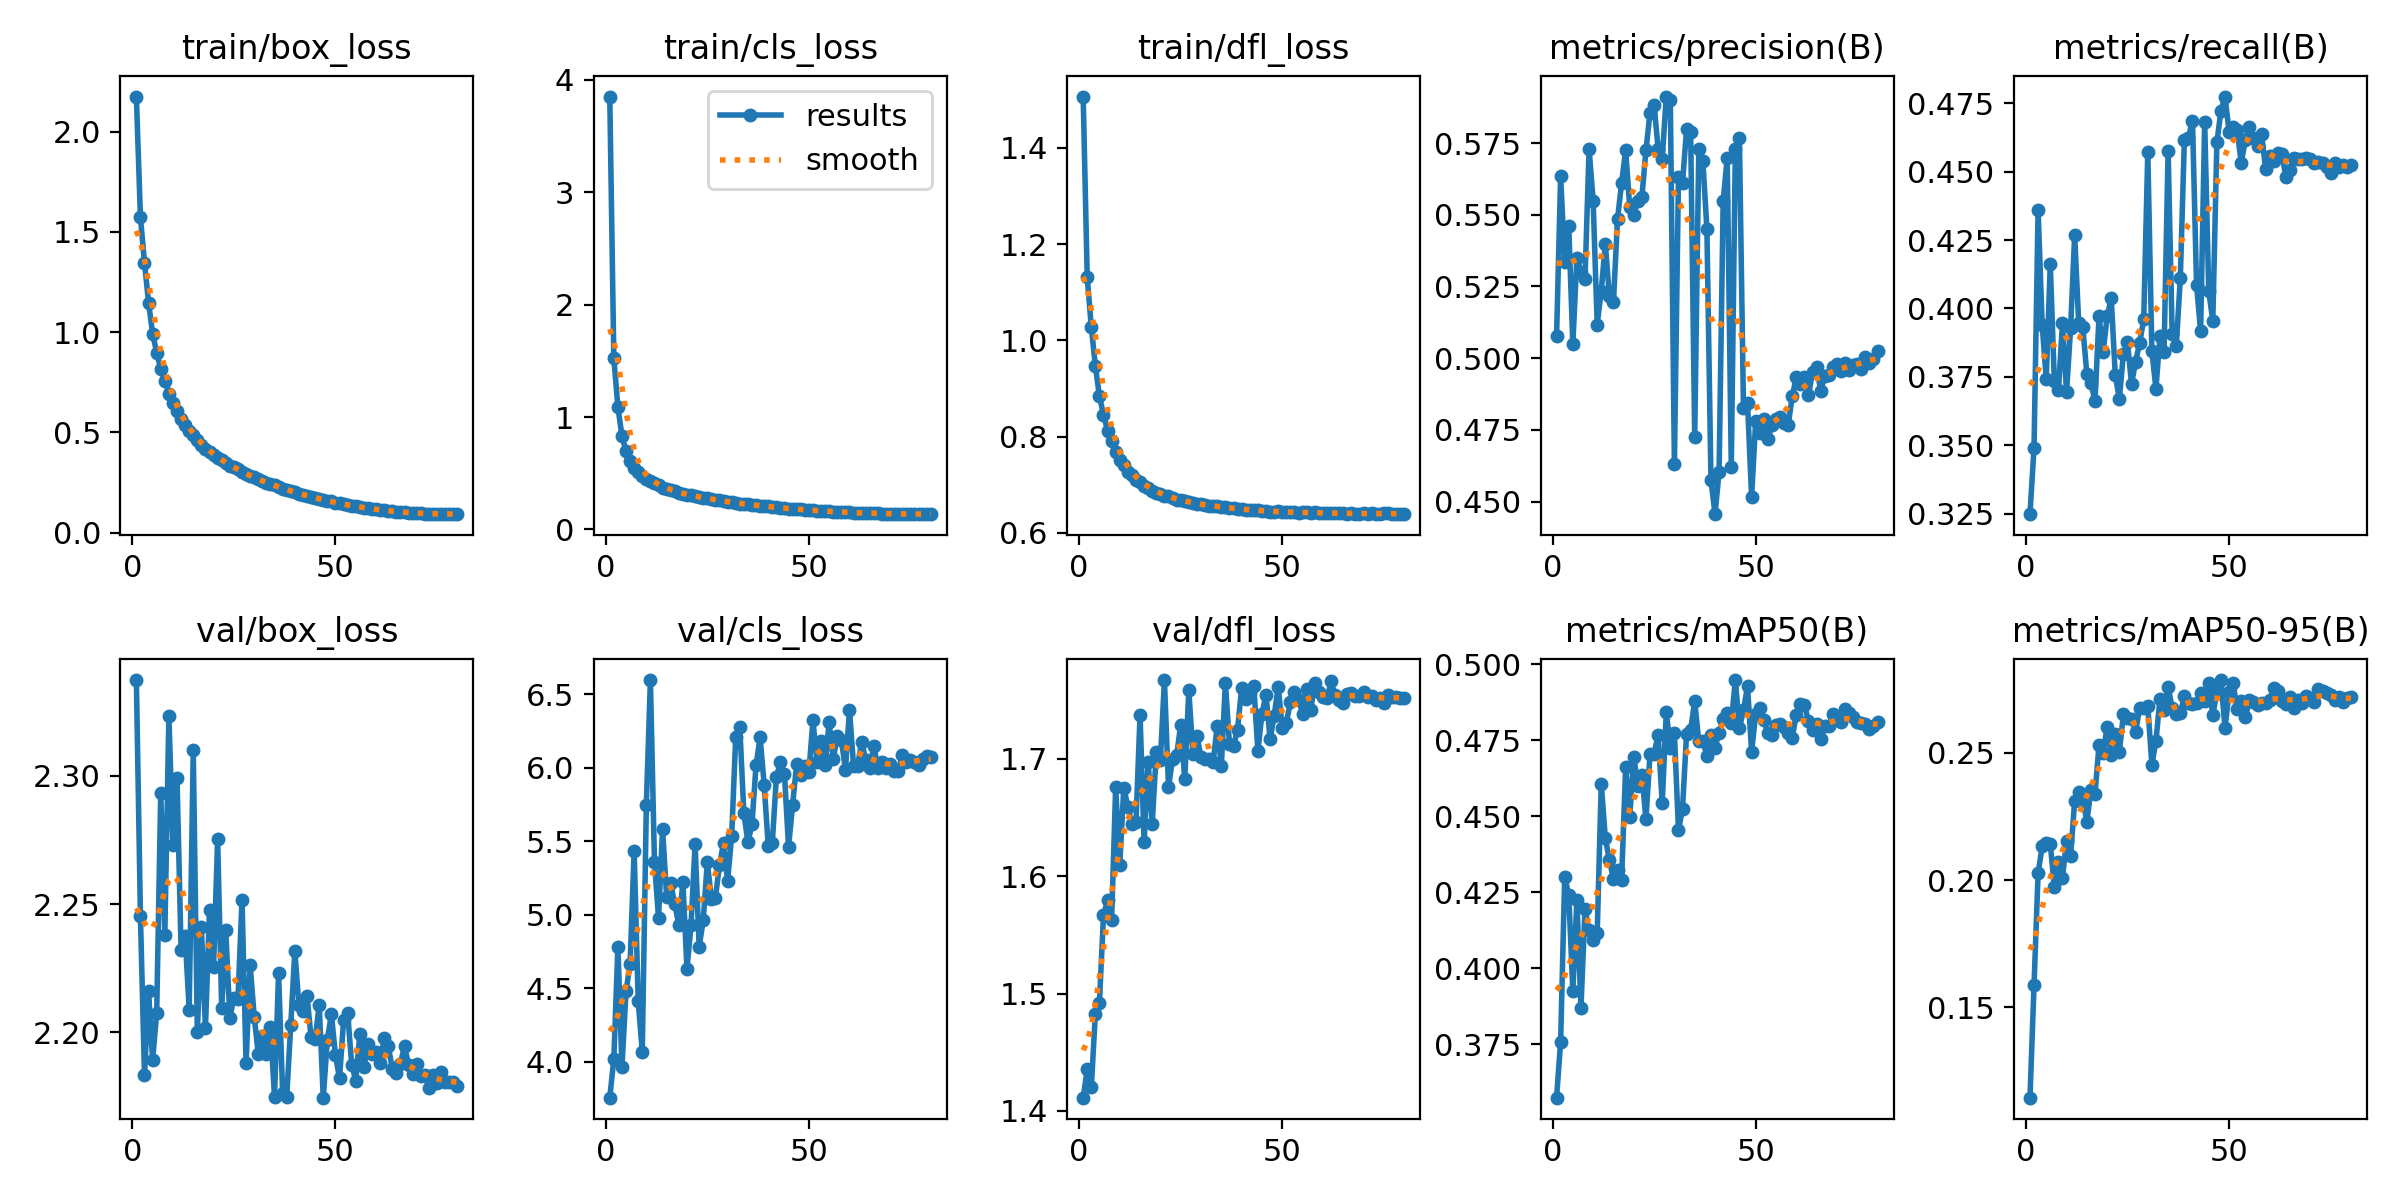

Source data for this figure (header and first rows):
epoch, train/box_loss, train/cls_loss, train/dfl_loss, metrics/precision(B), metrics/recall(B), metrics/mAP50(B), metrics/mAP50-95(B), val/box_loss, val/cls_loss, val/dfl_loss, lr/pg0, lr/pg1, lr/pg2
1, 2.175, 3.849, 1.506, 0.5077, 0.3248, 0.3574, 0.1145, 2.337, 3.754, 1.411, 0.07487, 2.5135e-06, 2.5135e-06
2, 1.573, 1.522, 1.131, 0.5635, 0.3491, 0.3758, 0.1586, 2.245, 4.017, 1.435, 0.04965, 5.034e-06, 5.034e-06
3, 1.346, 1.089, 1.028, 0.5336, 0.436, 0.4302, 0.2026, 2.183, 4.782, 1.42, 0.02442, 7.5468e-06, 7.5468e-06
4, 1.147, 0.8319, 0.9473, 0.546, 0.3941, 0.424, 0.2133, 2.216, 3.963, 1.483, 9.9658e-06, 9.9658e-06, 9.9658e-06
5, 0.9926, 0.6949, 0.8836, 0.5048, 0.3742, 0.3926, 0.2145, 2.189, 4.478, 1.492, 9.9392e-06, 9.9392e-06, 9.9392e-06
6, 0.8969, 0.6098, 0.8455, 0.535, 0.4162, 0.4225, 0.2142, 2.208, 4.662, 1.567, 9.9052e-06, 9.9052e-06, 9.9052e-06
7, 0.8171, 0.5495, 0.812, 0.5302, 0.3734, 0.387, 0.1973, 2.293, 5.434, 1.579, 9.8636e-06, 9.8636e-06, 9.8636e-06
8, 0.7556, 0.5121, 0.7915, 0.5276, 0.3703, 0.4194, 0.2072, 2.238, 4.41, 1.563, 9.8147e-06, 9.8147e-06, 9.8147e-06
9, 0.6924, 0.4745, 0.7682, 0.573, 0.3945, 0.4125, 0.201, 2.323, 4.068, 1.676, 9.7584e-06, 9.7584e-06, 9.7584e-06
10, 0.6437, 0.4517, 0.751, 0.5548, 0.3694, 0.4093, 0.2155, 2.273, 5.747, 1.609, 9.6949e-06, 9.6949e-06, 9.6949e-06
11, 0.6069, 0.4299, 0.7405, 0.5117, 0.3928, 0.4115, 0.2096, 2.299, 6.597, 1.675, 9.6243e-06, 9.6243e-06, 9.6243e-06
12, 0.5659, 0.4089, 0.7271, 0.5236, 0.4267, 0.4607, 0.2311, 2.232, 5.356, 1.659, 9.5466e-06, 9.5466e-06, 9.5466e-06
13, 0.5374, 0.3941, 0.7202, 0.5399, 0.3945, 0.4428, 0.2345, 2.238, 4.98, 1.645, 9.462e-06, 9.462e-06, 9.462e-06
14, 0.5067, 0.372, 0.7095, 0.5216, 0.3932, 0.4356, 0.2322, 2.209, 5.58, 1.646, 9.3706e-06, 9.3706e-06, 9.3706e-06
15, 0.4874, 0.3632, 0.7048, 0.5196, 0.376, 0.4293, 0.2229, 2.31, 5.12, 1.738, 9.2726e-06, 9.2726e-06, 9.2726e-06
16, 0.4611, 0.3471, 0.6982, 0.5484, 0.3729, 0.4323, 0.2356, 2.2, 5.212, 1.629, 9.1681e-06, 9.1681e-06, 9.1681e-06
17, 0.4382, 0.3392, 0.6936, 0.5611, 0.3661, 0.429, 0.2338, 2.241, 5.071, 1.697, 9.0573e-06, 9.0573e-06, 9.0573e-06
18, 0.4183, 0.3249, 0.6869, 0.5725, 0.3971, 0.4662, 0.2531, 2.202, 4.931, 1.645, 8.9403e-06, 8.9403e-06, 8.9403e-06
19, 0.4013, 0.3175, 0.6825, 0.5529, 0.3839, 0.4497, 0.25, 2.248, 5.221, 1.706, 8.8173e-06, 8.8173e-06, 8.8173e-06
20, 0.3851, 0.3109, 0.6816, 0.55, 0.3972, 0.4696, 0.2603, 2.226, 4.629, 1.699, 8.6886e-06, 8.6886e-06, 8.6886e-06
21, 0.3708, 0.3022, 0.6771, 0.5549, 0.4038, 0.4599, 0.2491, 2.275, 4.927, 1.767, 8.5542e-06, 8.5542e-06, 8.5542e-06
22, 0.36, 0.294, 0.6756, 0.5562, 0.3755, 0.4636, 0.2576, 2.209, 5.484, 1.676, 8.4145e-06, 8.4145e-06, 8.4145e-06
23, 0.347, 0.2884, 0.6715, 0.5725, 0.367, 0.4491, 0.2504, 2.24, 4.782, 1.7, 8.2696e-06, 8.2696e-06, 8.2696e-06
24, 0.3322, 0.2802, 0.6691, 0.5856, 0.3835, 0.4705, 0.2652, 2.206, 4.961, 1.703, 8.1198e-06, 8.1198e-06, 8.1198e-06
25, 0.3253, 0.2768, 0.6672, 0.5882, 0.3876, 0.4706, 0.2639, 2.213, 5.359, 1.729, 7.9653e-06, 7.9653e-06, 7.9653e-06
26, 0.3145, 0.2719, 0.6653, 0.5731, 0.3725, 0.4769, 0.2633, 2.213, 5.109, 1.683, 7.8063e-06, 7.8063e-06, 7.8063e-06
27, 0.3034, 0.2642, 0.6638, 0.5695, 0.3806, 0.4543, 0.2582, 2.252, 5.116, 1.759, 7.643e-06, 7.643e-06, 7.643e-06
28, 0.2917, 0.2593, 0.6625, 0.5912, 0.3875, 0.4844, 0.2678, 2.188, 5.336, 1.704, 7.4758e-06, 7.4758e-06, 7.4758e-06
29, 0.2803, 0.2511, 0.6604, 0.5899, 0.3961, 0.4727, 0.2676, 2.226, 5.489, 1.72, 7.3048e-06, 7.3048e-06, 7.3048e-06
30, 0.2748, 0.2467, 0.6593, 0.4629, 0.4572, 0.4773, 0.2686, 2.206, 5.228, 1.702, 7.1304e-06, 7.1304e-06, 7.1304e-06
31, 0.2647, 0.2407, 0.6574, 0.5631, 0.3845, 0.4455, 0.2453, 2.192, 5.536, 1.7, 6.9529e-06, 6.9529e-06, 6.9529e-06
32, 0.2552, 0.2351, 0.6557, 0.5611, 0.3707, 0.4525, 0.2547, 2.199, 6.21, 1.7, 6.7724e-06, 6.7724e-06, 6.7724e-06
33, 0.2463, 0.2307, 0.6554, 0.58, 0.39, 0.4773, 0.2712, 2.192, 6.279, 1.698, 6.5892e-06, 6.5892e-06, 6.5892e-06
34, 0.2424, 0.2278, 0.6551, 0.579, 0.3842, 0.4786, 0.2667, 2.202, 5.693, 1.728, 6.4038e-06, 6.4038e-06, 6.4038e-06
35, 0.235, 0.2221, 0.654, 0.4724, 0.4576, 0.4878, 0.2759, 2.175, 5.492, 1.694, 6.2162e-06, 6.2162e-06, 6.2162e-06
36, 0.2272, 0.2189, 0.653, 0.5728, 0.3906, 0.4747, 0.2676, 2.223, 5.617, 1.765, 6.0269e-06, 6.0269e-06, 6.0269e-06
37, 0.2178, 0.2144, 0.6509, 0.5688, 0.3861, 0.4747, 0.2653, 2.176, 6.016, 1.713, 5.8361e-06, 5.8361e-06, 5.8361e-06
38, 0.2134, 0.2107, 0.6507, 0.5452, 0.411, 0.47, 0.2657, 2.175, 6.207, 1.711, 5.6441e-06, 5.6441e-06, 5.6441e-06
39, 0.2082, 0.2091, 0.65, 0.4574, 0.4616, 0.4769, 0.2723, 2.203, 5.885, 1.725, 5.4512e-06, 5.4512e-06, 5.4512e-06
40, 0.2016, 0.2044, 0.6486, 0.4456, 0.4625, 0.4726, 0.2698, 2.232, 5.469, 1.76, 5.2577e-06, 5.2577e-06, 5.2577e-06
41, 0.1922, 0.198, 0.6476, 0.4603, 0.4687, 0.4776, 0.2694, 2.211, 5.487, 1.751, 5.0639e-06, 5.0639e-06, 5.0639e-06
42, 0.1883, 0.1956, 0.6481, 0.5547, 0.4085, 0.4822, 0.2697, 2.208, 5.934, 1.756, 4.8701e-06, 4.8701e-06, 4.8701e-06
43, 0.184, 0.192, 0.6468, 0.5698, 0.3917, 0.4839, 0.2736, 2.214, 6.04, 1.762, 4.6766e-06, 4.6766e-06, 4.6766e-06
44, 0.1786, 0.1888, 0.6474, 0.4621, 0.4682, 0.4808, 0.2704, 2.198, 5.957, 1.707, 4.4837e-06, 4.4837e-06, 4.4837e-06
45, 0.1736, 0.1864, 0.6455, 0.573, 0.4063, 0.4949, 0.2776, 2.197, 5.462, 1.738, 4.2917e-06, 4.2917e-06, 4.2917e-06
46, 0.1665, 0.1819, 0.6456, 0.5767, 0.3954, 0.4789, 0.2648, 2.211, 5.748, 1.755, 4.1009e-06, 4.1009e-06, 4.1009e-06
47, 0.1621, 0.1804, 0.6439, 0.4827, 0.4607, 0.485, 0.2741, 2.175, 6.026, 1.717, 3.9116e-06, 3.9116e-06, 3.9116e-06
48, 0.1591, 0.1787, 0.6442, 0.4844, 0.4722, 0.4928, 0.2787, 2.197, 5.953, 1.737, 3.724e-06, 3.724e-06, 3.724e-06
49, 0.1553, 0.1761, 0.6443, 0.4516, 0.4775, 0.4713, 0.2598, 2.207, 6.01, 1.762, 3.5386e-06, 3.5386e-06, 3.5386e-06
50, 0.149, 0.1715, 0.643, 0.478, 0.4647, 0.4837, 0.274, 2.191, 5.969, 1.726, 3.3554e-06, 3.3554e-06, 3.3554e-06
51, 0.1454, 0.1693, 0.6429, 0.4738, 0.4665, 0.4855, 0.2774, 2.182, 6.322, 1.731, 3.1749e-06, 3.1749e-06, 3.1749e-06
52, 0.14, 0.167, 0.6424, 0.4789, 0.4651, 0.4817, 0.2671, 2.205, 6.038, 1.748, 2.9974e-06, 2.9974e-06, 2.9974e-06
53, 0.1355, 0.1651, 0.6426, 0.472, 0.4532, 0.4774, 0.2704, 2.208, 6.185, 1.757, 2.823e-06, 2.823e-06, 2.823e-06
54, 0.1339, 0.1618, 0.642, 0.4765, 0.4616, 0.4769, 0.2641, 2.188, 6.018, 1.75, 2.652e-06, 2.652e-06, 2.652e-06
55, 0.131, 0.1602, 0.6422, 0.4789, 0.4665, 0.4802, 0.2707, 2.181, 6.312, 1.739, 2.4848e-06, 2.4848e-06, 2.4848e-06
56, 0.1271, 0.1589, 0.6426, 0.4794, 0.4625, 0.4803, 0.2701, 2.2, 6.059, 1.759, 2.3215e-06, 2.3215e-06, 2.3215e-06
57, 0.1228, 0.1569, 0.641, 0.4773, 0.4594, 0.4793, 0.2689, 2.187, 6.219, 1.741, 2.1625e-06, 2.1625e-06, 2.1625e-06
58, 0.1206, 0.1546, 0.6428, 0.4766, 0.4638, 0.4776, 0.2697, 2.196, 6.19, 1.765, 2.008e-06, 2.008e-06, 2.008e-06
59, 0.1178, 0.1525, 0.6417, 0.4867, 0.451, 0.4759, 0.2696, 2.192, 5.987, 1.757, 1.8582e-06, 1.8582e-06, 1.8582e-06
60, 0.1156, 0.1514, 0.6401, 0.4933, 0.4559, 0.4834, 0.2707, 2.192, 6.394, 1.753, 1.7133e-06, 1.7133e-06, 1.7133e-06
... 20 more rows
